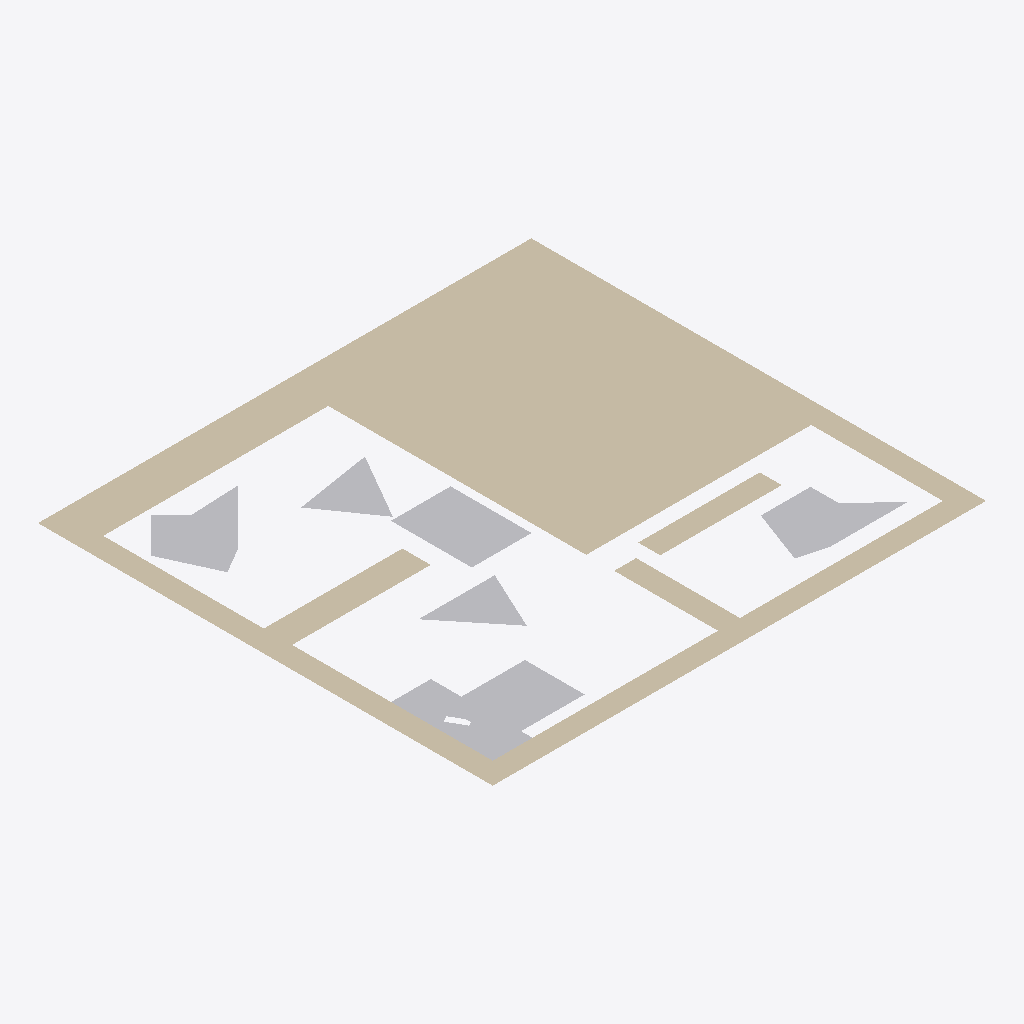
Isometric view of an IFC building model (IFC-SPF (STEP), schema IFC2X3, length unit millimetre), seen from the south-west, elements coloured by IFC class: 7 other elements (light grey), 3 walls (beige).
Extent 1.1 m × 1.1 m × 0.0 m (x, y, z). Storeys (1): Default Building Storey at 0.00 m. Elements (10): 7 IfcBuildingElementProxy, 3 IfcWall.

HEADER;
FILE_DESCRIPTION(('ViewDefinition [CoordinationView]'),'2;1');
FILE_NAME('','2020-04-08T08:26:01',(''),(''),'','SketchUp Pro 2015','');
FILE_SCHEMA(('IFC2X3'));
ENDSEC;
DATA;
#1=IFCPROJECT('0QAj5OCQD14Qzp4xKDq9gk',#2,'Default Project','Description of Default Project',$,$,$,(#20),#7);
#24=IFCSITE('268aNoE9X2BOpsdruk9kIC',#2,'Default Site','Description of Default Site',$,#25,$,$,.ELEMENT.,(24,28,0),(54,25,0),10.0,$,$);
#30=IFCBUILDING('2zkzWCjy11lOQzX3EyHo6J',#2,'Default Building','Description of Default Building',$,#31,$,$,.ELEMENT.,$,$,#36);
#37=IFCBUILDINGSTOREY('3c6ITDuLv5txglYWyZn6hI',#2,'Default Building Storey','Description of Default Building Storey',$,#38,$,$,.ELEMENT.,0.0);
#338=IFCWALL('3qLE9A2w56ggP$qW0sJQ0c',#2,'Aussenwand','Description of Object',$,#339,#344,$);
#152=IFCBUILDINGELEMENTPROXY('1LDoyzAizD6hQpx9MIMMUs',#2,'Horst','Description of Object',$,#153,#158,$,$);
#266=IFCBUILDINGELEMENTPROXY('3II8xdGSH0QRm4ylnQ57v1',#2,'Kevin','Description of Object',$,#267,#272,$,$);
#302=IFCBUILDINGELEMENTPROXY('1fkbzt3szC59fnuf2mfJDy',#2,'Till','Description of Object',$,#303,#308,$,$);
#104=IFCBUILDINGELEMENTPROXY('1A3Z8_yt94oQ0$taodET2l',#2,'Bertram','Description of Object',$,#105,#110,$,$);
#47=IFCBUILDINGELEMENTPROXY('1fRJyIfvr0bOmeFw9beer1',#2,'Klaus','Description of Object',$,#48,#53,$,$);
#412=IFCWALL('0dt6oh0ir0Tu8ZWAJighO9',#2,'Innenwand2','Description of Object',$,#413,#418,$);
#381=IFCWALL('3yETv_RSPD6Rz$damBvnjI',#2,'Innenwand1','Description of Object',$,#382,#387,$);
#200=IFCBUILDINGELEMENTPROXY('0xwyXS21b8bOKsT2L4PQoA',#2,'Dieter','Description of Object',$,#201,#206,$,$);
#233=IFCBUILDINGELEMENTPROXY('27PZ3GSc56tekCu9VVZKZR',#2,'Ursel','Description of Object',$,#234,#239,$,$);
ENDSEC;
